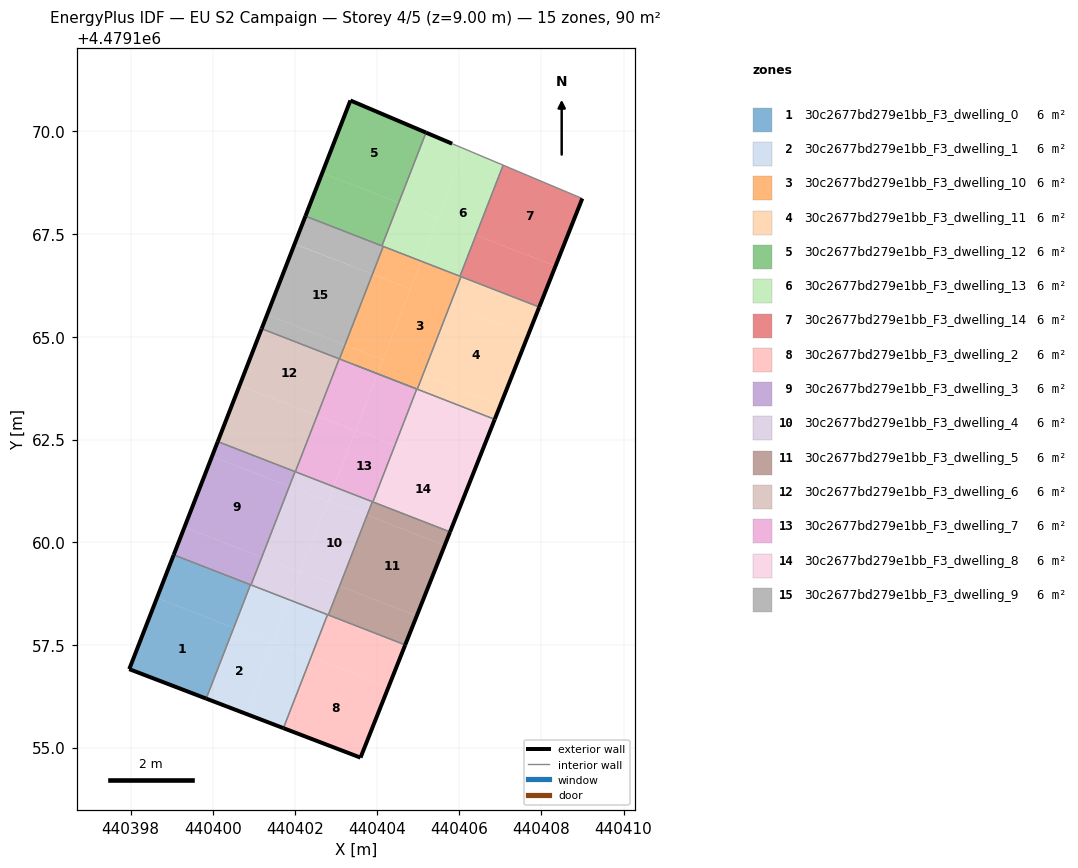
=== STOREY PLAN SPEC (per zone: floor XY polygon, exterior-wall plan segments, windows/doors) ===
zone 1: 30c2677bd279e1bb_F3_dwelling_0  (6.0 m²)
  floor: (440399.84, 4479156.19) (440400.51, 4479157.91) (440398.64, 4479158.64) (440397.97, 4479156.91)
  floor: (440400.51, 4479157.91) (440400.92, 4479158.96) (440399.05, 4479159.69) (440398.64, 4479158.64)
  exterior wall: (440399.84, 4479156.19) – (440397.97, 4479156.91)  [2.0 m]
  exterior wall: (440397.97, 4479156.91) – (440399.05, 4479159.69)  [3.0 m]
  interior walls: 2
zone 2: 30c2677bd279e1bb_F3_dwelling_1  (6.0 m²)
  floor: (440401.72, 4479155.47) (440402.39, 4479157.21) (440401.47, 4479157.57) (440400.79, 4479155.83)
  floor: (440400.79, 4479155.83) (440401.46, 4479157.54) (440400.51, 4479157.91) (440399.84, 4479156.19)
  floor: (440401.46, 4479157.54) (440401.87, 4479158.59) (440400.92, 4479158.96) (440400.51, 4479157.91)
  floor: (440402.39, 4479157.21) (440402.79, 4479158.24) (440401.87, 4479158.59) (440401.47, 4479157.57)
  exterior wall: (440401.72, 4479155.47) – (440399.84, 4479156.19)  [2.0 m]
  interior walls: 4
zone 3: 30c2677bd279e1bb_F3_dwelling_10  (6.0 m²)
  floor: (440404.14, 4479164.44) (440404.81, 4479166.17) (440403.89, 4479166.53) (440403.22, 4479164.80)
  floor: (440404.81, 4479166.17) (440405.08, 4479166.84) (440404.15, 4479167.20) (440403.89, 4479166.53)
  floor: (440404.01, 4479164.10) (440404.14, 4479164.44) (440403.22, 4479164.80) (440403.08, 4479164.46)
  floor: (440404.98, 4479163.72) (440406.04, 4479166.46) (440405.08, 4479166.84) (440404.01, 4479164.10)
  interior walls: 6
zone 4: 30c2677bd279e1bb_F3_dwelling_11  (6.0 m²)
  floor: (440407.00, 4479163.34) (440407.67, 4479165.03) (440405.77, 4479165.77) (440405.11, 4479164.07)
  floor: (440407.67, 4479165.03) (440407.95, 4479165.72) (440406.04, 4479166.46) (440405.77, 4479165.77)
  floor: (440406.86, 4479162.99) (440407.00, 4479163.34) (440405.11, 4479164.07) (440404.98, 4479163.72)
  exterior wall: (440407.95, 4479165.72) – (440406.86, 4479162.99)  [2.9 m]
  interior walls: 3
zone 5: 30c2677bd279e1bb_F3_dwelling_12  (6.0 m²)
  floor: (440404.52, 4479168.26) (440405.19, 4479169.97) (440403.35, 4479170.75) (440402.66, 4479168.99)
  floor: (440404.12, 4479167.21) (440404.52, 4479168.26) (440402.66, 4479168.99) (440402.25, 4479167.94)
  exterior wall: (440402.25, 4479167.94) – (440403.35, 4479170.75)  [3.0 m]
  exterior wall: (440403.35, 4479170.75) – (440405.19, 4479169.97)  [2.0 m]
  interior walls: 2
zone 6: 30c2677bd279e1bb_F3_dwelling_13  (6.0 m²)
  floor: (440405.48, 4479167.89) (440406.14, 4479169.57) (440405.96, 4479169.64) (440405.83, 4479169.70) (440405.19, 4479169.97) (440404.52, 4479168.26)
  floor: (440405.08, 4479166.84) (440405.48, 4479167.89) (440404.52, 4479168.26) (440404.12, 4479167.21)
  floor: (440406.02, 4479166.47) (440407.07, 4479169.18) (440405.96, 4479169.64) (440406.14, 4479169.57) (440405.08, 4479166.84)
  exterior wall: (440405.19, 4479169.97) – (440405.83, 4479169.70)  [0.7 m]
  interior walls: 5
zone 7: 30c2677bd279e1bb_F3_dwelling_14  (6.0 m²)
  floor: (440407.95, 4479165.72) (440408.34, 4479166.72) (440406.41, 4479167.48) (440406.02, 4479166.47)
  floor: (440408.34, 4479166.72) (440408.99, 4479168.37) (440407.07, 4479169.18) (440406.41, 4479167.48)
  exterior wall: (440408.99, 4479168.37) – (440407.95, 4479165.72)  [2.8 m]
  interior walls: 4
zone 8: 30c2677bd279e1bb_F3_dwelling_2  (6.0 m²)
  floor: (440404.28, 4479156.48) (440404.68, 4479157.50) (440402.79, 4479158.24) (440402.39, 4479157.21)
  floor: (440403.59, 4479154.76) (440404.28, 4479156.48) (440402.39, 4479157.21) (440401.72, 4479155.47)
  exterior wall: (440404.68, 4479157.50) – (440403.59, 4479154.76)  [3.0 m]
  exterior wall: (440403.59, 4479154.76) – (440401.72, 4479155.47)  [2.0 m]
  interior walls: 3
zone 9: 30c2677bd279e1bb_F3_dwelling_3  (6.0 m²)
  floor: (440401.19, 4479159.63) (440401.86, 4479161.36) (440399.98, 4479162.09) (440399.31, 4479160.37)
  floor: (440401.86, 4479161.36) (440402.00, 4479161.72) (440400.12, 4479162.45) (440399.98, 4479162.09)
  floor: (440400.93, 4479158.96) (440401.19, 4479159.63) (440399.31, 4479160.37) (440399.05, 4479159.69)
  exterior wall: (440399.05, 4479159.69) – (440400.12, 4479162.45)  [3.0 m]
  interior walls: 4
zone 10: 30c2677bd279e1bb_F3_dwelling_4  (6.0 m²)
  floor: (440402.80, 4479160.99) (440402.94, 4479161.35) (440402.00, 4479161.72) (440401.86, 4479161.36)
  floor: (440403.09, 4479158.93) (440403.75, 4479160.66) (440402.81, 4479161.02) (440402.14, 4479159.30)
  floor: (440402.13, 4479159.27) (440402.80, 4479160.99) (440401.86, 4479161.36) (440401.19, 4479159.63)
  floor: (440402.81, 4479158.23) (440403.09, 4479158.93) (440402.14, 4479159.30) (440402.13, 4479159.27) (440401.87, 4479158.59)
  floor: (440403.75, 4479160.66) (440403.88, 4479160.99) (440402.94, 4479161.35) (440402.81, 4479161.02)
  floor: (440401.87, 4479158.59) (440402.13, 4479159.27) (440401.19, 4479159.63) (440400.93, 4479158.96)
  interior walls: 5
zone 11: 30c2677bd279e1bb_F3_dwelling_5  (6.0 m²)
  floor: (440404.96, 4479158.21) (440405.64, 4479159.92) (440403.75, 4479160.66) (440403.09, 4479158.93)
  floor: (440404.68, 4479157.50) (440404.96, 4479158.21) (440403.09, 4479158.93) (440402.81, 4479158.23)
  floor: (440405.64, 4479159.92) (440405.77, 4479160.25) (440403.88, 4479160.99) (440403.75, 4479160.66)
  exterior wall: (440405.78, 4479160.25) – (440404.68, 4479157.50)  [3.0 m]
  interior walls: 4
zone 12: 30c2677bd279e1bb_F3_dwelling_6  (6.0 m²)
  floor: (440402.01, 4479161.72) (440402.54, 4479163.08) (440400.65, 4479163.81) (440400.12, 4479162.45)
  floor: (440402.54, 4479163.08) (440403.08, 4479164.46) (440401.19, 4479165.20) (440400.65, 4479163.81)
  exterior wall: (440400.12, 4479162.45) – (440401.19, 4479165.20)  [2.9 m]
  interior walls: 3
zone 13: 30c2677bd279e1bb_F3_dwelling_7  (6.0 m²)
  floor: (440403.90, 4479160.98) (440404.43, 4479162.37) (440403.48, 4479162.74) (440402.94, 4479161.35)
  floor: (440404.43, 4479162.37) (440404.96, 4479163.73) (440404.01, 4479164.10) (440403.48, 4479162.74)
  floor: (440403.47, 4479162.72) (440404.01, 4479164.10) (440403.08, 4479164.46) (440402.54, 4479163.08)
  floor: (440402.94, 4479161.35) (440403.47, 4479162.72) (440402.54, 4479163.08) (440402.01, 4479161.72)
  interior walls: 5
zone 14: 30c2677bd279e1bb_F3_dwelling_8  (6.0 m²)
  floor: (440405.77, 4479160.25) (440406.32, 4479161.63) (440404.43, 4479162.37) (440403.90, 4479160.98)
  floor: (440406.32, 4479161.63) (440406.86, 4479162.99) (440404.01, 4479164.10) (440404.96, 4479163.73) (440404.43, 4479162.37)
  exterior wall: (440406.86, 4479162.99) – (440405.78, 4479160.25)  [2.9 m]
  interior walls: 6
zone 15: 30c2677bd279e1bb_F3_dwelling_9  (6.0 m²)
  floor: (440403.89, 4479166.53) (440404.15, 4479167.20) (440402.25, 4479167.94) (440401.99, 4479167.26)
  floor: (440403.22, 4479164.80) (440403.89, 4479166.53) (440401.99, 4479167.26) (440401.32, 4479165.54)
  floor: (440403.08, 4479164.46) (440403.22, 4479164.80) (440401.32, 4479165.54) (440401.19, 4479165.20)
  exterior wall: (440401.19, 4479165.20) – (440402.25, 4479167.94)  [2.9 m]
  interior walls: 4

=== DERIVED (storey summary) ===
Building: EU S2 Campaign
Storey: 4 of 5  (floor level z = 9.00 m)
Storey gross floor area: 89.6 m²
Zones on this storey: 15
  - 30c2677bd279e1bb_F3_dwelling_0: floor 6.0 m²; exterior wall 5.0 m (15.0 m²); WWR 0.0%
  - 30c2677bd279e1bb_F3_dwelling_1: floor 6.0 m²; exterior wall 2.0 m (6.0 m²); WWR 0.0%
  - 30c2677bd279e1bb_F3_dwelling_10: floor 6.0 m²
  - 30c2677bd279e1bb_F3_dwelling_11: floor 6.0 m²; exterior wall 2.9 m (8.8 m²); WWR 0.0%
  - 30c2677bd279e1bb_F3_dwelling_12: floor 6.0 m²; exterior wall 5.0 m (15.1 m²); WWR 0.0%
  - 30c2677bd279e1bb_F3_dwelling_13: floor 6.0 m²; exterior wall 0.7 m (2.1 m²); WWR 0.0%
  - 30c2677bd279e1bb_F3_dwelling_14: floor 6.0 m²; exterior wall 2.8 m (8.5 m²); WWR 0.0%
  - 30c2677bd279e1bb_F3_dwelling_2: floor 6.0 m²; exterior wall 5.0 m (14.9 m²); WWR 0.0%
  - 30c2677bd279e1bb_F3_dwelling_3: floor 6.0 m²; exterior wall 3.0 m (8.9 m²); WWR 0.0%
  - 30c2677bd279e1bb_F3_dwelling_4: floor 6.0 m²
  - 30c2677bd279e1bb_F3_dwelling_5: floor 6.0 m²; exterior wall 3.0 m (8.9 m²); WWR 0.0%
  - 30c2677bd279e1bb_F3_dwelling_6: floor 6.0 m²; exterior wall 2.9 m (8.8 m²); WWR 0.0%
  - 30c2677bd279e1bb_F3_dwelling_7: floor 6.0 m²
  - 30c2677bd279e1bb_F3_dwelling_8: floor 6.0 m²; exterior wall 2.9 m (8.8 m²); WWR 0.0%
  - 30c2677bd279e1bb_F3_dwelling_9: floor 6.0 m²; exterior wall 2.9 m (8.8 m²); WWR 0.0%
Zone adjacency (shared interzone walls):
  - 30c2677bd279e1bb_F3_dwelling_0 ↔ 30c2677bd279e1bb_F3_dwelling_1
  - 30c2677bd279e1bb_F3_dwelling_0 ↔ 30c2677bd279e1bb_F3_dwelling_3
  - 30c2677bd279e1bb_F3_dwelling_1 ↔ 30c2677bd279e1bb_F3_dwelling_2
  - 30c2677bd279e1bb_F3_dwelling_1 ↔ 30c2677bd279e1bb_F3_dwelling_3
  - 30c2677bd279e1bb_F3_dwelling_1 ↔ 30c2677bd279e1bb_F3_dwelling_4
  - 30c2677bd279e1bb_F3_dwelling_10 ↔ 30c2677bd279e1bb_F3_dwelling_11
  - 30c2677bd279e1bb_F3_dwelling_10 ↔ 30c2677bd279e1bb_F3_dwelling_13
  - 30c2677bd279e1bb_F3_dwelling_10 ↔ 30c2677bd279e1bb_F3_dwelling_14
  - 30c2677bd279e1bb_F3_dwelling_10 ↔ 30c2677bd279e1bb_F3_dwelling_7
  - 30c2677bd279e1bb_F3_dwelling_10 ↔ 30c2677bd279e1bb_F3_dwelling_8
  - 30c2677bd279e1bb_F3_dwelling_10 ↔ 30c2677bd279e1bb_F3_dwelling_9
  - 30c2677bd279e1bb_F3_dwelling_11 ↔ 30c2677bd279e1bb_F3_dwelling_14
  - 30c2677bd279e1bb_F3_dwelling_11 ↔ 30c2677bd279e1bb_F3_dwelling_8
  - 30c2677bd279e1bb_F3_dwelling_12 ↔ 30c2677bd279e1bb_F3_dwelling_13
  - 30c2677bd279e1bb_F3_dwelling_12 ↔ 30c2677bd279e1bb_F3_dwelling_9
  - 30c2677bd279e1bb_F3_dwelling_13 ↔ 30c2677bd279e1bb_F3_dwelling_14
  - 30c2677bd279e1bb_F3_dwelling_13 ↔ 30c2677bd279e1bb_F3_dwelling_9
  - 30c2677bd279e1bb_F3_dwelling_2 ↔ 30c2677bd279e1bb_F3_dwelling_4
  - 30c2677bd279e1bb_F3_dwelling_2 ↔ 30c2677bd279e1bb_F3_dwelling_5
  - 30c2677bd279e1bb_F3_dwelling_3 ↔ 30c2677bd279e1bb_F3_dwelling_4
  - 30c2677bd279e1bb_F3_dwelling_3 ↔ 30c2677bd279e1bb_F3_dwelling_6
  - 30c2677bd279e1bb_F3_dwelling_4 ↔ 30c2677bd279e1bb_F3_dwelling_5
  - 30c2677bd279e1bb_F3_dwelling_4 ↔ 30c2677bd279e1bb_F3_dwelling_7
  - 30c2677bd279e1bb_F3_dwelling_5 ↔ 30c2677bd279e1bb_F3_dwelling_7
  - 30c2677bd279e1bb_F3_dwelling_5 ↔ 30c2677bd279e1bb_F3_dwelling_8
  - 30c2677bd279e1bb_F3_dwelling_6 ↔ 30c2677bd279e1bb_F3_dwelling_7
  - 30c2677bd279e1bb_F3_dwelling_6 ↔ 30c2677bd279e1bb_F3_dwelling_9
  - 30c2677bd279e1bb_F3_dwelling_7 ↔ 30c2677bd279e1bb_F3_dwelling_8